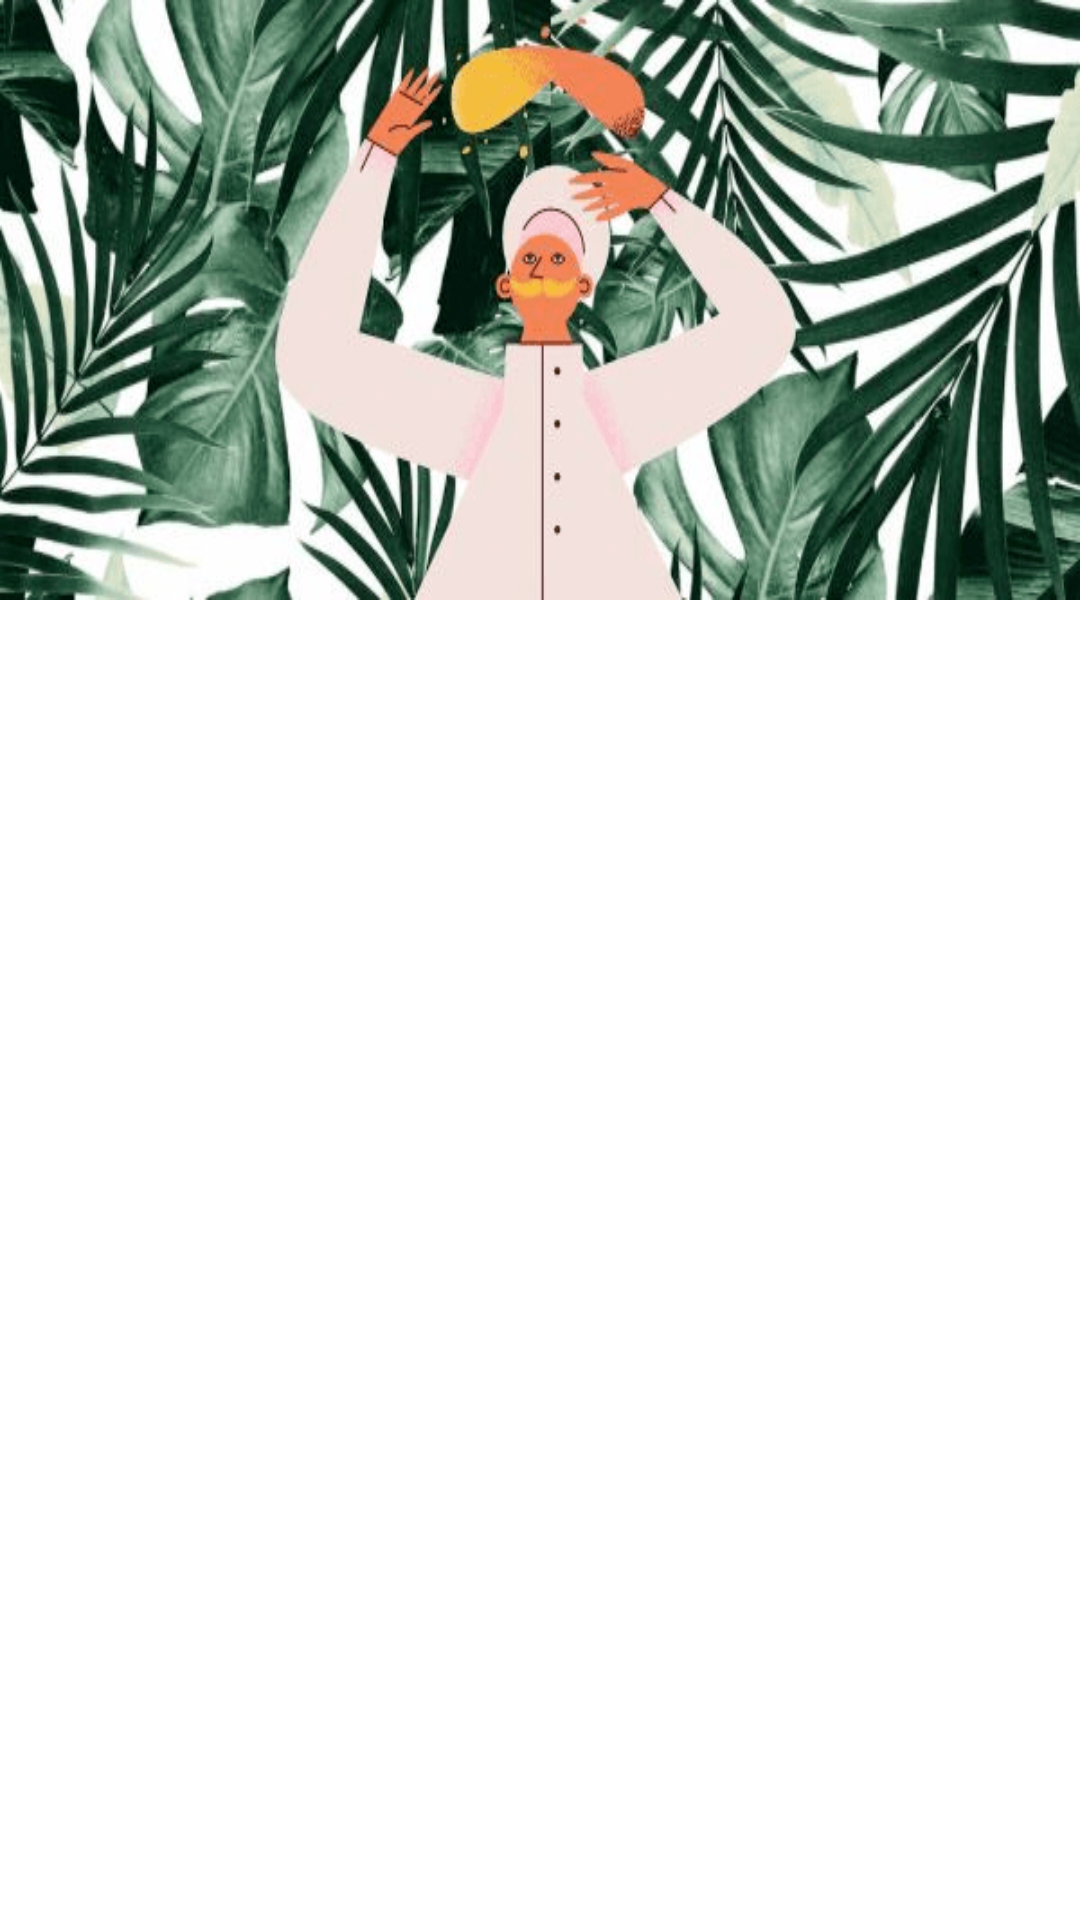

Here is an Android app screen rendered from its layout file. Give the layout XML and the strings, colors and styles it references.
<!-- AndroidManifest.xml: application theme AppTheme -->
<!-- res/layout/fragment_food.xml -->
<?xml version="1.0" encoding="utf-8"?>
<androidx.constraintlayout.motion.widget.MotionLayout xmlns:android="http://schemas.android.com/apk/res/android"
    xmlns:app="http://schemas.android.com/apk/res-auto"
    xmlns:tools="http://schemas.android.com/tools"
    android:layout_width="match_parent"
    android:layout_height="match_parent"
    android:id="@+id/main_layout"
    tools:context=".ui.food.FoodFragment"
    app:layoutDescription="@xml/fragment_food_scene">

    <include
        android:id="@+id/noInternetLayout"
        layout="@layout/no_internet_layout"
        android:visibility="gone"
        app:layout_constraintTop_toTopOf="parent" />


    <androidx.constraintlayout.widget.Group
        android:id="@+id/group"
        android:layout_width="0dp"
        android:layout_height="0dp"
        app:constraint_referenced_ids="restaurant_image,restaurant_detail_title" />


    <androidx.recyclerview.widget.RecyclerView
        android:id="@+id/food_category_rv"
        android:layout_width="match_parent"
        android:layout_height="0dp"
        app:layoutManager="androidx.recyclerview.widget.LinearLayoutManager"
        app:layout_constraintBottom_toBottomOf="parent"
        app:layout_constraintEnd_toEndOf="parent"
        app:layout_constraintStart_toStartOf="parent"
        app:layout_constraintTop_toBottomOf="@id/restaurant_detail_title" />

    <ImageView
        android:id="@id/restaurant_image"
        android:layout_width="match_parent"
        android:layout_height="200dp"
        android:scaleType="fitXY"
        android:adjustViewBounds="true"
        android:src="@drawable/image_res"
        app:layout_constraintTop_toTopOf="parent" />


    <TextView
        android:id="@+id/restaurant_detail_title"
        android:layout_width="match_parent"
        android:layout_height="wrap_content"
        android:fontFamily="cursive"
        android:gravity="center"
        android:paddingTop="4dp"
        android:paddingBottom="4dp"
        android:textAlignment="center"
        android:textColor="@color/black"
        android:textSize="40sp"
        android:textStyle="bold"
        app:layout_constraintEnd_toEndOf="parent"
        app:layout_constraintStart_toStartOf="parent"
        app:layout_constraintTop_toBottomOf="@+id/restaurant_image" />


</androidx.constraintlayout.motion.widget.MotionLayout>
<!-- res/layout/no_internet_layout.xml (included above) -->
<?xml version="1.0" encoding="utf-8"?>
<androidx.constraintlayout.widget.ConstraintLayout xmlns:android="http://schemas.android.com/apk/res/android"
    android:layout_width="match_parent"
    android:layout_height="match_parent"
    xmlns:app="http://schemas.android.com/apk/res-auto">


    <ImageView
        android:id="@+id/vectorDrawable"
        android:layout_width="wrap_content"
        android:layout_height="wrap_content"
        android:src="@drawable/ic_baseline_cast_connected_24"
        app:layout_constraintBottom_toTopOf="@+id/noConnectionText"
        app:layout_constraintStart_toStartOf="parent"
        app:layout_constraintEnd_toEndOf="parent"/>

    <TextView
        android:layout_width="match_parent"
        android:layout_margin="10dp"
        android:layout_height="wrap_content"
        android:id="@+id/noConnectionText"
        android:textSize="14sp"
        android:textStyle="bold"
        app:layout_constraintStart_toStartOf="parent"
        android:text="@string/no_connection"
        android:gravity="center"
        app:layout_constraintEnd_toEndOf="parent"
        app:layout_constraintBottom_toBottomOf="parent"
        app:layout_constraintTop_toTopOf="parent"/>
    <TextView
        android:id="@+id/largeText"
        android:layout_width="match_parent"
        android:layout_height="wrap_content"
        android:layout_marginVertical="10dp"
        android:layout_marginHorizontal="50dp"
        android:text="Проверьте подключение,а затем обновите страницу"
        android:gravity="center_horizontal"
        app:layout_constraintTop_toBottomOf="@+id/noConnectionText"/>

    <com.google.android.material.button.MaterialButton
        app:layout_constraintTop_toBottomOf="@+id/largeText"
        app:layout_constraintStart_toStartOf="parent"
        app:layout_constraintEnd_toEndOf="parent"
        android:id="@+id/update"
        android:layout_width="wrap_content"
        android:layout_height="wrap_content"
        android:insetTop="0dp"
        android:insetBottom="0dp"
        android:layout_margin="8dp"
        android:padding="4dp"
        app:strokeColor="#31AE38"
        app:strokeWidth="1dp"
        android:backgroundTint="@color/white"
        android:paddingVertical="4dp"
        style="@style/Widget.MaterialComponents.Button.OutlinedButton"
        android:textColor="#31AE38"
        android:text="Обновить"/>



</androidx.constraintlayout.widget.ConstraintLayout>
<!-- resources referenced by this layout -->
<resources>
  <color name="black">#2B2A29</color>
  <color name="white">#F2F2F2</color>
  <!-- drawable ic_baseline_cast_connected_24 (drawable) -->
  <vector android:height="72dp" android:tint="#31AE38"
      android:viewportHeight="24" android:viewportWidth="24"
      android:width="72dp" xmlns:android="http://schemas.android.com/apk/res/android">
      <path android:fillColor="@android:color/white" android:pathData="M1,18v3h3c0,-1.66 -1.34,-3 -3,-3zM1,14v2c2.76,0 5,2.24 5,5h2c0,-3.87 -3.13,-7 -7,-7zM19,7L5,7v1.63c3.96,1.28 7.09,4.41 8.37,8.37L19,17L19,7zM1,10v2c4.97,0 9,4.03 9,9h2c0,-6.08 -4.93,-11 -11,-11zM21,3L3,3c-1.1,0 -2,0.9 -2,2v3h2L3,5h18v14h-7v2h7c1.1,0 2,-0.9 2,-2L23,5c0,-1.1 -0.9,-2 -2,-2z"/>
  </vector>
  <!-- drawable image_res: png bitmap (drawable, 115056 bytes) -->
  <string name="no_connection">Нет подключения к интернету
      </string>
  <style name="AppTheme" parent="Theme.MaterialComponents.DayNight">
          <item name="textInputStyle">
              @style/Widget.MaterialComponents.TextInputLayout.OutlinedBox
          </item>
          <item name="android:forceDarkAllowed">false</item>
          <item name="colorPrimary">@color/colorPrimary</item>
          <item name="colorPrimaryDark">@color/colorAccent</item>
          <item name="colorAccent">@color/colorAccent</item>
          <item name="colorSecondary">@color/colorAccent</item>
      </style>
  <color name="colorPrimary">#5AB41E</color>
  <color name="colorAccent">#5AB41E</color>
</resources>
